Dataset: Augmented Dataset (GitHub, Vipransh-Agarwal/Parkinsons-Detector). Classes: healthy, parkinson.

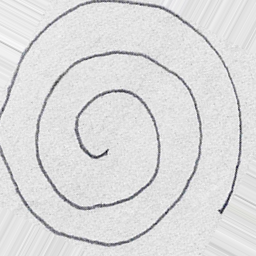
Label: healthy

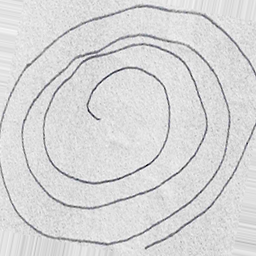
Label: parkinson

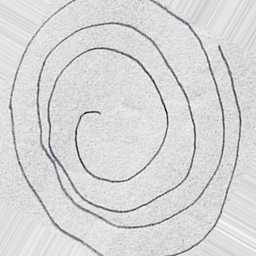
Label: parkinson

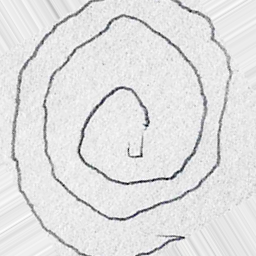
Label: parkinson

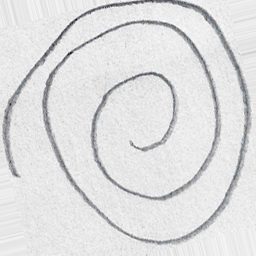
Label: healthy

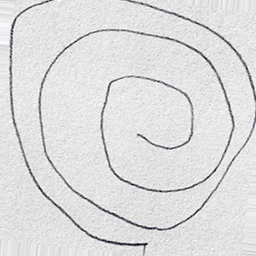
Label: healthy
